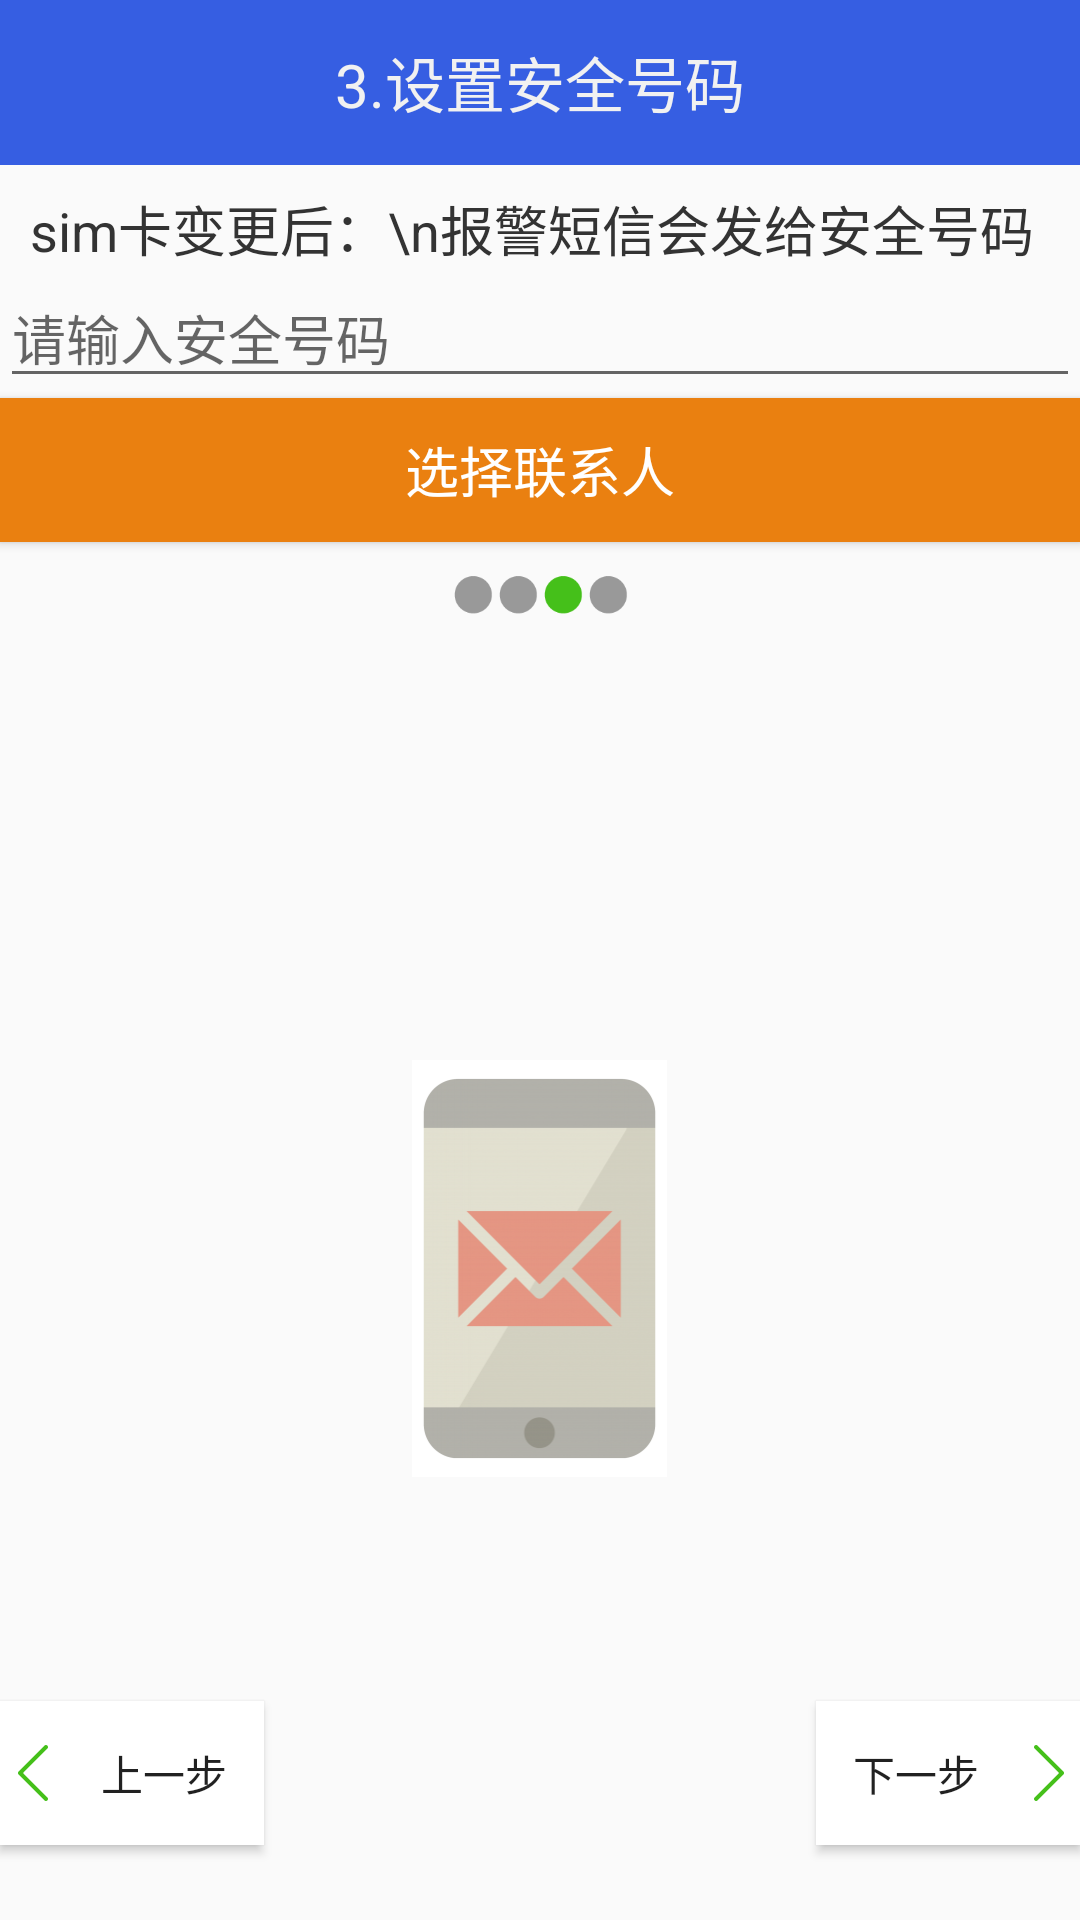

The Android layout XML behind this screen, and the referenced resources:
<!-- AndroidManifest.xml: application theme AppTheme -->
<!-- res/layout/activity_setup3.xml -->
<?xml version="1.0" encoding="utf-8"?>
<LinearLayout xmlns:android="http://schemas.android.com/apk/res/android"
    xmlns:siv="http://schemas.android.com/apk/res-auto"
    android:layout_width="match_parent"
    android:layout_height="match_parent"
    android:orientation="vertical">


    <TextView

        android:layout_width="match_parent"
        android:layout_height="55dp"
        android:background="#365ee2"
        android:gravity="center"
        android:text="3.设置安全号码"
        android:textAppearance="?android:attr/textAppearanceLarge"
        android:textColor="#f1f1f1"
        android:textSize="20sp" />

<TextView
        android:text="sim卡变更后：\n报警短信会发给安全号码"
        style="@style/text_content_style"
        />

    <EditText
        android:id="@+id/et_safenumber"
        android:hint="请输入安全号码"
        android:layout_width="match_parent"
        android:layout_height="wrap_content" />



    <Button
        android:onClick="selectContact"
        android:background="@color/orange2"
        android:text="选择联系人"
        android:textSize="18sp"
        android:textColor="@color/white"
        android:layout_width="match_parent"
        android:layout_height="wrap_content" />


    <LinearLayout
        android:orientation="horizontal"
        android:layout_width="match_parent"
        android:layout_marginTop="10dp"
        android:gravity="center_horizontal"
        android:layout_height="wrap_content">


        <ImageView
            android:src ="@mipmap/grey_dot"
            android:layout_width="15dp"
            android:layout_height="15dp" />


        <ImageView
            android:src ="@mipmap/grey_dot"
            android:layout_width="15dp"
            android:layout_height="15dp" />

        <ImageView
            android:src ="@mipmap/green_dot"
            android:layout_width="15dp"
            android:layout_height="15dp" />

        <ImageView
            android:src ="@mipmap/grey_dot"
            android:layout_width="15dp"
            android:layout_height="15dp" />
    </LinearLayout>

    <RelativeLayout
        android:layout_width="match_parent"
        android:layout_height="match_parent">

        <ImageView
            android:layout_width="wrap_content"
            android:layout_height="wrap_content"
            android:layout_centerInParent="true"
            android:src="@mipmap/phone"
            android:id="@+id/imageView" />

        <Button

            android:layout_marginBottom="25dp"
            android:layout_alignParentBottom="true"
            style="@style/button_pre_style"/>

        <Button

            android:layout_marginBottom="25dp"
            android:layout_alignParentBottom="true"
            style="@style/button_next_style"/>


    </RelativeLayout>
</LinearLayout>
<!-- resources referenced by this layout -->
<resources>
  <color name="orange2">#ea8010</color>
  <color name="white">#ffffff</color>
  <!-- mipmap green_dot: png bitmap (mipmap-xxhdpi, 1053 bytes) -->
  <!-- mipmap grey_dot: png bitmap (mipmap-xxhdpi, 1027 bytes) -->
  <!-- mipmap phone: png bitmap (mipmap-xxhdpi, 49549 bytes) -->
  <style name="button_next_style">
          <item name="android:onClick">next</item>
          <item name="android:background">@drawable/button</item>
           <item name="android:drawableRight">@mipmap/navigate_next</item>
  
          <item name="android:layout_alignParentRight">true</item>
  
          <item name="android:layout_width">wrap_content</item>
          <item name="android:layout_height">wrap_content</item>
          <item name="android:text">下一步</item>
      </style>
  <style name="button_pre_style">
  
          <item name="android:onClick">pre</item>
          <item name="android:background">@drawable/button</item>
          <item name="android:drawableLeft">@mipmap/navigate_pre</item>
          <item name="android:layout_alignParentLeft">true</item>
          <item name="android:layout_width">wrap_content</item>
          <item name="android:layout_height">wrap_content</item>
          <item name="android:text">上一步</item>
      </style>
  <style name="text_content_style">
          <item name="android:textSize">18sp</item>
          <item name="android:textColor">#333333</item>
          <item name="android:layout_marginTop">8dp</item>
          <item name="android:layout_marginLeft">10dp</item>
          <item name="android:layout_height">wrap_content</item>
          <item name="android:layout_width">wrap_content</item>
          <item name="android:gravity">center_vertical</item>
          <item name="android:drawablePadding">5dp</item>
  
  
      </style>
  <style name="AppTheme" parent="Theme.AppCompat.Light.DarkActionBar">
          
          <item name="colorPrimary">@color/colorPrimary</item>
          <item name="colorPrimaryDark">@color/colorPrimaryDark</item>
          <item name="colorAccent">@color/colorAccent</item>
          <item name="windowNoTitle">true</item>
      </style>
  <!-- drawable button (drawable) -->
  <?xml version="1.0" encoding="utf-8"?>
  <selector xmlns:android="http://schemas.android.com/apk/res/android">
  
      <item android:drawable="@color/colorPrimary" android:state_pressed="true" />
      <item android:drawable="@color/colorPrimary"  android:state_focused="true" />
      <item android:drawable="@color/white" />
  
  
  </selector>
  <color name="colorPrimary">#3F51B5</color>
  <color name="colorPrimaryDark">#303F9F</color>
  <color name="colorAccent">#FF4081</color>
</resources>
